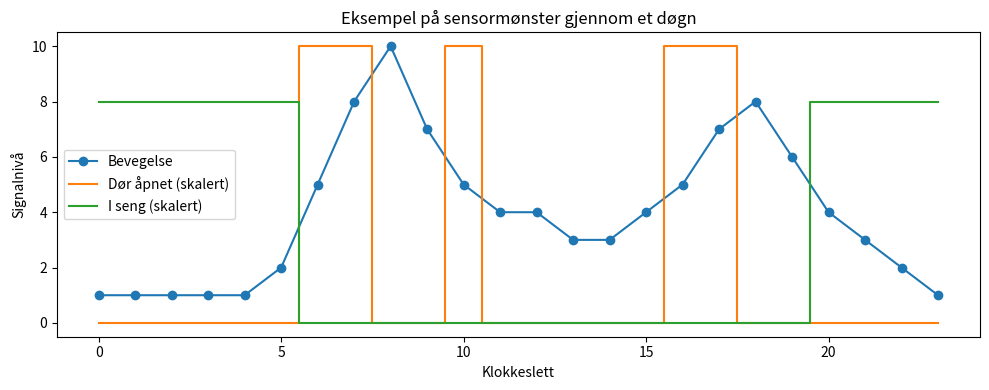

The matplotlib source for this figure:
import sys, os, subprocess
import numpy as np
import pandas as pd
import matplotlib.pyplot as plt

IN_COLAB = 'google.colab' in sys.modules
if IN_COLAB:
    print("🚀 Kjører i Google Colab")
    if not os.path.exists('AI-og-helse'):
        print("📥 Laster ned kursmateriell...")
        subprocess.check_call(["git", "clone", "https://github.com/arvidl/AI-og-helse.git"])
    if os.path.exists('AI-og-helse'):
        os.chdir('AI-og-helse')
        print(f"📁 Byttet til mappe: {os.getcwd()}")
else:
    print("💻 Kjører i lokalt miljø")

np.random.seed(42)
plt.rcParams['figure.figsize'] = (10, 4)
print("✅ Miljø klart")

# Syntetisk hendelseslogg fra et hjemmemiljø

timer = np.arange(24)
bevegelse = np.array([1,1,1,1,1,2,5,8,10,7,5,4,4,3,3,4,5,7,8,6,4,3,2,1])
dør = np.array([0,0,0,0,0,0,1,1,0,0,1,0,0,0,0,0,1,1,0,0,0,0,0,0])
seng = np.array([1,1,1,1,1,1,0,0,0,0,0,0,0,0,0,0,0,0,0,0,1,1,1,1])

df = pd.DataFrame({
    'time': timer,
    'bevegelse': bevegelse,
    'dør_åpnet': dør,
    'i_seng': seng
})

df.head()

# Enkel visualisering av aktivitetsmønster

plt.plot(df['time'], df['bevegelse'], label='Bevegelse', marker='o')
plt.step(df['time'], df['dør_åpnet'] * 10, label='Dør åpnet (skalert)', where='mid')
plt.step(df['time'], df['i_seng'] * 8, label='I seng (skalert)', where='mid')
plt.xlabel('Klokkeslett')
plt.ylabel('Signalnivå')
plt.title('Eksempel på sensormønster gjennom et døgn')
plt.legend()
plt.tight_layout()
plt.show()

# Enkel regelbasert deteksjon av mulig avvik

def finn_mulige_avvik(tabell):
    avvik = []
    for _, rad in tabell.iterrows():
        if rad['time'] in [10, 11, 12, 13, 14] and rad['bevegelse'] == 0:
            avvik.append((int(rad['time']), 'Uvanlig lite aktivitet midt på dagen'))
    return avvik

avvik = finn_mulige_avvik(df)
print('Mulige avvik:')
if avvik:
    for tidspunkt, tekst in avvik:
        print(f'- kl. {tidspunkt}: {tekst}')
else:
    print('- ingen avvik funnet i dette enkle eksemplet')
